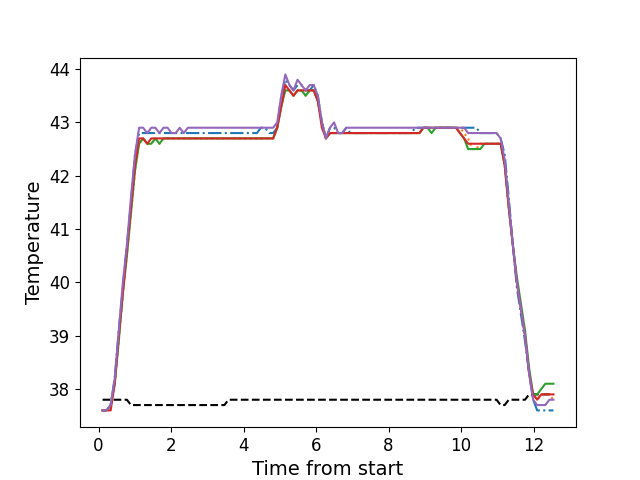

Data behind this chart, as committed beside it:
, times, neutral, z1, z2, z3, z4, z5
0, 0.1106, 37.8, 37.6, 37.6, 37.6, 37.6, 37.6
1, 0.2223, 37.8, 37.6, 37.6, 37.6, 37.6, 37.6
2, 0.3346, 37.8, 37.7, 37.7, 37.7, 37.6, 37.7
3, 0.4468, 37.8, 38.2, 38.1, 38.1, 38.1, 38.2
4, 0.5584, 37.8, 39.1, 38.9, 38.9, 39.0, 39.1
5, 0.671, 37.8, 39.9, 39.8, 39.8, 39.8, 40.0
6, 0.7827, 37.8, 40.7, 40.5, 40.5, 40.6, 40.7
7, 0.8953, 37.7, 41.5, 41.3, 41.3, 41.4, 41.6
8, 1.007, 37.7, 42.4, 42.1, 42.1, 42.2, 42.4
9, 1.12, 37.7, 42.8, 42.6, 42.6, 42.7, 42.9
10, 1.231, 37.7, 42.8, 42.7, 42.7, 42.7, 42.9
11, 1.343, 37.7, 42.8, 42.6, 42.6, 42.6, 42.8
12, 1.455, 37.7, 42.8, 42.6, 42.6, 42.7, 42.9
13, 1.568, 37.7, 42.8, 42.7, 42.7, 42.7, 42.9
14, 1.68, 37.7, 42.8, 42.6, 42.6, 42.7, 42.8
15, 1.791, 37.7, 42.8, 42.7, 42.7, 42.7, 42.9
16, 1.904, 37.7, 42.8, 42.7, 42.7, 42.7, 42.9
17, 2.015, 37.7, 42.8, 42.7, 42.7, 42.7, 42.8
18, 2.128, 37.7, 42.8, 42.7, 42.7, 42.7, 42.8
19, 2.24, 37.7, 42.8, 42.7, 42.7, 42.7, 42.9
20, 2.352, 37.7, 42.8, 42.7, 42.7, 42.7, 42.8
21, 2.464, 37.7, 42.8, 42.7, 42.7, 42.7, 42.9
22, 2.577, 37.7, 42.8, 42.7, 42.7, 42.7, 42.9
23, 2.688, 37.7, 42.8, 42.7, 42.7, 42.7, 42.9
24, 2.801, 37.7, 42.8, 42.7, 42.7, 42.7, 42.9
25, 2.912, 37.7, 42.8, 42.7, 42.7, 42.7, 42.9
26, 3.024, 37.7, 42.8, 42.7, 42.7, 42.7, 42.9
27, 3.137, 37.7, 42.8, 42.7, 42.7, 42.7, 42.9
28, 3.249, 37.7, 42.8, 42.7, 42.7, 42.7, 42.9
29, 3.36, 37.7, 42.8, 42.7, 42.7, 42.7, 42.9
30, 3.472, 37.7, 42.8, 42.7, 42.7, 42.7, 42.9
31, 3.584, 37.8, 42.8, 42.7, 42.7, 42.7, 42.9
32, 3.697, 37.8, 42.8, 42.7, 42.7, 42.7, 42.9
33, 3.808, 37.8, 42.8, 42.7, 42.7, 42.7, 42.9
34, 3.92, 37.8, 42.8, 42.7, 42.7, 42.7, 42.9
35, 4.033, 37.8, 42.8, 42.7, 42.7, 42.7, 42.9
36, 4.145, 37.8, 42.8, 42.7, 42.7, 42.7, 42.9
37, 4.256, 37.8, 42.8, 42.7, 42.7, 42.7, 42.9
38, 4.369, 37.8, 42.8, 42.7, 42.7, 42.7, 42.9
39, 4.481, 37.8, 42.9, 42.7, 42.7, 42.7, 42.9
40, 4.593, 37.8, 42.9, 42.7, 42.7, 42.7, 42.9
41, 4.705, 37.8, 42.8, 42.7, 42.7, 42.7, 42.9
42, 4.818, 37.8, 42.8, 42.7, 42.7, 42.7, 42.9
43, 4.929, 37.8, 42.9, 42.9, 42.9, 42.9, 43.0
44, 5.041, 37.8, 43.5, 43.3, 43.3, 43.3, 43.5
45, 5.153, 37.8, 43.8, 43.6, 43.6, 43.7, 43.9
46, 5.266, 37.8, 43.7, 43.6, 43.6, 43.6, 43.7
47, 5.377, 37.8, 43.6, 43.5, 43.5, 43.5, 43.6
48, 5.49, 37.8, 43.7, 43.6, 43.6, 43.6, 43.8
49, 5.601, 37.8, 43.7, 43.6, 43.6, 43.6, 43.7
50, 5.714, 37.8, 43.6, 43.5, 43.5, 43.6, 43.6
51, 5.826, 37.8, 43.6, 43.6, 43.6, 43.6, 43.7
52, 5.937, 37.8, 43.7, 43.6, 43.6, 43.6, 43.7
53, 6.05, 37.8, 43.5, 43.4, 43.4, 43.4, 43.5
54, 6.162, 37.8, 43.0, 43.0, 43.0, 42.9, 43.0
55, 6.274, 37.8, 42.7, 42.7, 42.7, 42.7, 42.7
56, 6.386, 37.8, 42.9, 42.8, 42.8, 42.8, 42.9
57, 6.497, 37.8, 42.9, 42.8, 42.8, 42.8, 43.0
58, 6.61, 37.8, 42.8, 42.8, 42.8, 42.8, 42.8
59, 6.723, 37.8, 42.8, 42.8, 42.8, 42.8, 42.8
... 52 more rows
